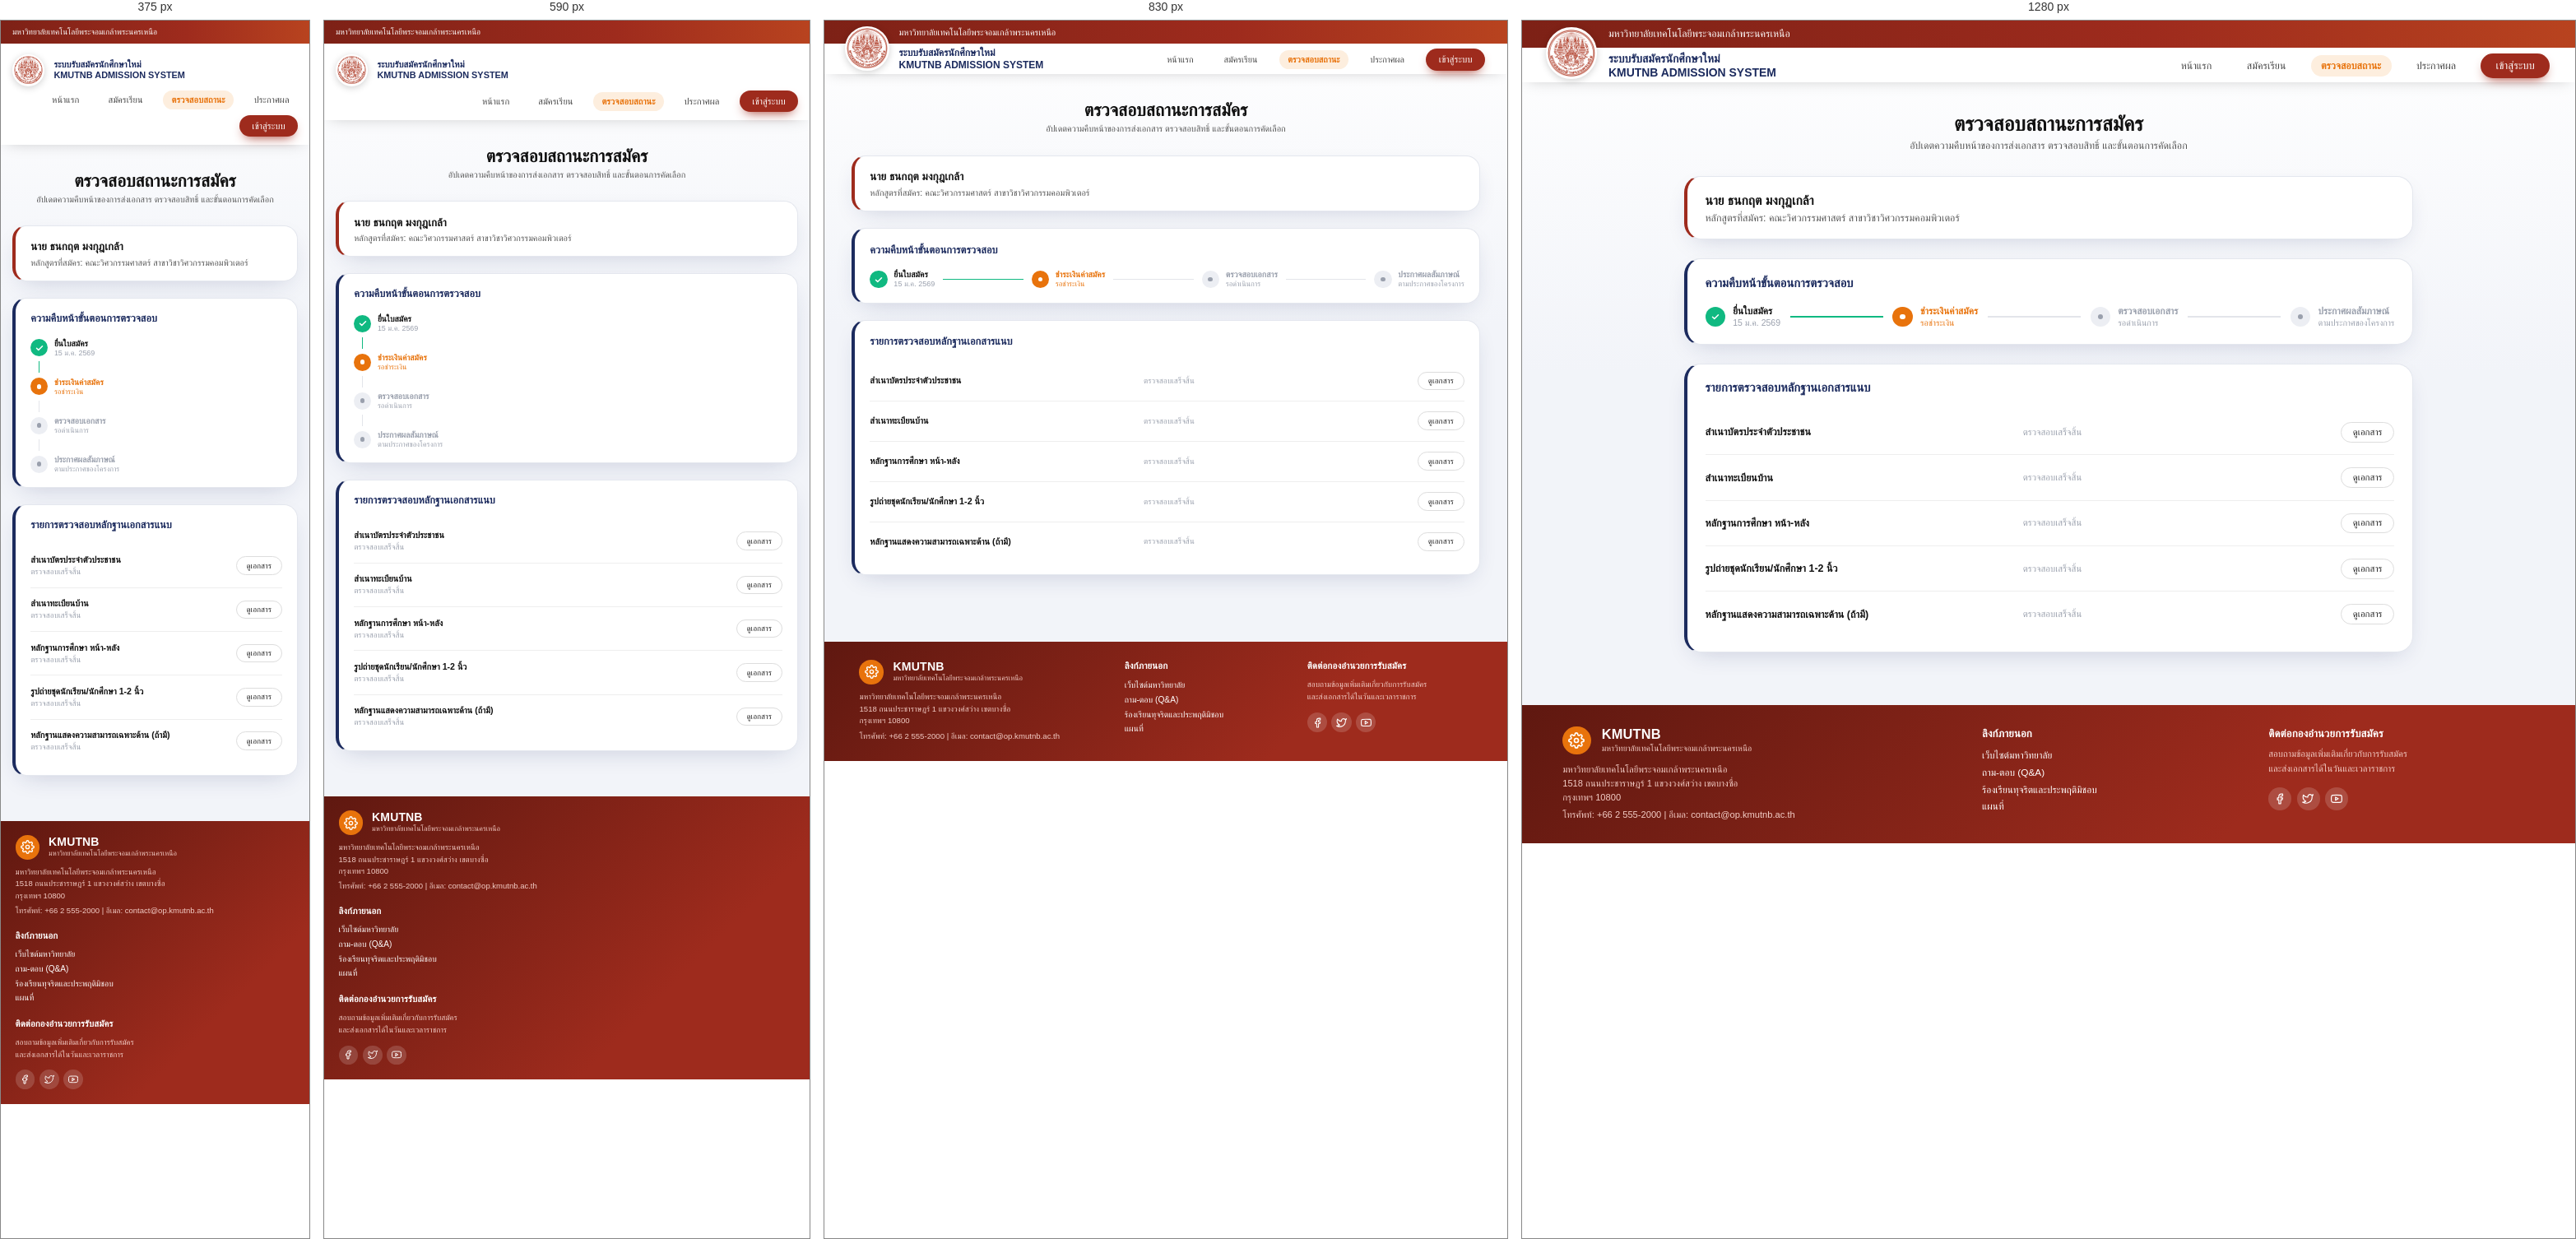
Rendered at 375 px, 590 px, 830 px and 1280 px, left to right.

<!-- file: status.html -->
<!DOCTYPE html>
<html lang="th">
<head>
    <meta charset="UTF-8">
    <meta name="viewport" content="width=device-width, initial-scale=1.0">
    <link rel="stylesheet" href="css/style.css">
    <title>ตรวจสอบสถานะ</title>
</head>
<body>
    <header>
        <img class="logo" src="image/logo_kmutnb.png" alt="Logo">
        <h1 class="head">มหาวิทยาลัยเทคโนโลยีพระจอมเกล้าพระนครเหนือ</h1>
        <div class="second-head">
            <h2>ระบบรับสมัครนักศึกษาใหม่ <br>KMUTNB ADMISSION SYSTEM</h2>
        </div>
        <div class="ui">
            <a href="index.html">หน้าแรก</a>
            <a href="terms.html">สมัครเรียน</a>
            <a href="status.html" class="active">ตรวจสอบสถานะ</a>
            <a href="result.html">ประกาศผล</a>
            <a href="login.html" class="btn-login">เข้าสู่ระบบ</a>
        </div>
    </header>

    <main class="status-page">
        <div class="status-title">
            <h2>ตรวจสอบสถานะการสมัคร</h2>
            <p>อัปเดตความคืบหน้าของการส่งเอกสาร ตรวจสอบสิทธิ์ และขั้นตอนการคัดเลือก</p>
        </div>

        <section class="card applicant">
            <h3>นาย ธนกฤต มงกุฎเกล้า</h3>
            <p>หลักสูตรที่สมัคร: คณะวิศวกรรมศาสตร์ สาขาวิชาวิศวกรรมคอมพิวเตอร์</p>
        </section>

        <section class="card">
            <h3 class="card-title">ความคืบหน้าขั้นตอนการตรวจสอบ</h3>
            <div class="stepper">
                <div class="step done">
                    <span class="step-icon">
                        <svg viewBox="0 0 24 24" width="12" height="12" fill="none" stroke="#fff" stroke-width="3" stroke-linecap="round" stroke-linejoin="round"><path d="M5 12.5l4.5 4.5L19 7.5"/></svg>
                    </span>
                    <span class="step-text">
                        <b>ยื่นใบสมัคร</b>
                        <small>15 ม.ค. 2569</small>
                    </span>
                </div>
                <span class="step-line on"></span>

                <div class="step doing">
                    <span class="step-icon"></span>
                    <span class="step-text">
                        <b>ชำระเงินค่าสมัคร</b>
                        <small>รอชำระเงิน</small>
                    </span>
                </div>
                <span class="step-line"></span>

                <div class="step wait">
                    <span class="step-icon"></span>
                    <span class="step-text">
                        <b>ตรวจสอบเอกสาร</b>
                        <small>รอดำเนินการ</small>
                    </span>
                </div>
                <span class="step-line"></span>

                <div class="step wait">
                    <span class="step-icon"></span>
                    <span class="step-text">
                        <b>ประกาศผลสัมภาษณ์</b>
                        <small>ตามประกาศของโครงการ</small>
                    </span>
                </div>
            </div>
        </section>

        <section class="card">
            <h3 class="card-title">รายการตรวจสอบหลักฐานเอกสารแนบ</h3>
            <ul class="check-list">
                <li class="check-item">
                    <span class="check-name">สำเนาบัตรประจำตัวประชาชน</span>
                    <span class="check-status">ตรวจสอบเสร็จสิ้น</span>
                    <button type="button" class="btn-view">ดูเอกสาร</button>
                </li>
                <li class="check-item">
                    <span class="check-name">สำเนาทะเบียนบ้าน</span>
                    <span class="check-status">ตรวจสอบเสร็จสิ้น</span>
                    <button type="button" class="btn-view">ดูเอกสาร</button>
                </li>
                <li class="check-item">
                    <span class="check-name">หลักฐานการศึกษา หน้า-หลัง</span>
                    <span class="check-status">ตรวจสอบเสร็จสิ้น</span>
                    <button type="button" class="btn-view">ดูเอกสาร</button>
                </li>
                <li class="check-item">
                    <span class="check-name">รูปถ่ายชุดนักเรียน/นักศึกษา 1-2 นิ้ว</span>
                    <span class="check-status">ตรวจสอบเสร็จสิ้น</span>
                    <button type="button" class="btn-view">ดูเอกสาร</button>
                </li>
                <li class="check-item">
                    <span class="check-name">หลักฐานแสดงความสามารถเฉพาะด้าน (ถ้ามี)</span>
                    <span class="check-status">ตรวจสอบเสร็จสิ้น</span>
                    <button type="button" class="btn-view">ดูเอกสาร</button>
                </li>
            </ul>
        </section>
    </main>

    <footer>
        <div class="footerleft">
            <h4>KMUTNB</h4>
            <p class="sub">มหาวิทยาลัยเทคโนโลยีพระจอมเกล้าพระนครเหนือ</p>
            <p class="addr">มหาวิทยาลัยเทคโนโลยีพระจอมเกล้าพระนครเหนือ<br>
                1518 ถนนประชาราษฎร์ 1 แขวงวงศ์สว่าง เขตบางซื่อ<br>
                กรุงเทพฯ 10800
                <span class="contact">โทรศัพท์: +66 2 555-2000 | อีเมล: contact@op.kmutnb.ac.th</span>
            </p>
        </div>

        <div class="footercenter">
            <h4>ลิงก์ภายนอก </h4>
            <p><a href="https://www.kmutnb.ac.th/life-in-the-university/prachinburi.aspx">เว็บไซต์มหาวิทยาลัย</a><br>
                <a href="https://ita.kmutnb.ac.th/ita-contact/qanda.php">ถาม-ตอบ (Q&A)</a><br>
                <a href="https://kmutnb.ac.th/about/clue-reporting.aspx">ร้องเรียนทุจริตและประพฤติมิชอบ</a><br>
                <a href="https://kmutnb.ac.th/contact-us.aspx">แผนที่</a></p>
        </div>

        <div class="footerright">
            <h4>ติดต่อกองอำนวยการรับสมัคร</h4>
            <p>สอบถามข้อมูลเพิ่มเติมเกี่ยวกับการรับสมัคร<br>
                และส่งเอกสารได้ในวันและเวลาราชการ</p>
            <div class="social">
                <a href="https://www.facebook.com/KMUTNB.Official/" target="_blank" rel="noopener" aria-label="Facebook"></a>
                <a href="https://x.com/KMUTNBofficial" target="_blank" rel="noopener" aria-label="Twitter"></a>
                <a href="https://www.youtube.com/c/KMUTNBofficial" target="_blank" rel="noopener" aria-label="YouTube"></a>
            </div>
        </div>
    </footer>
    <script src="js/app.js"></script>
</body>
</html>

/* @media block from style.css */
@media (max-width: 900px) {
    .register {
        grid-template-columns: 1fr;
        gap: 1.5rem;
        padding: 1.75rem 1.25rem;
    }
    .register .reg-text { text-align: center; }
    .register .reg-text h2 { font-size: 1.9rem; }
    .register .reg-text h2::after { margin: 0.8rem auto; width: 40%; }

    .admission { padding: 2rem 2rem; }
}

/* @media block from style.css */
@media (max-width: 760px) {
    /* header: ย้ายจากตำแหน่งแบบ absolute เป็นเรียงต่อกัน */
    header {
        height: auto;
        display: flex;
        flex-wrap: wrap;
        align-items: center;
        gap: 0.4rem 0.8rem;
        padding: 0 1rem 0.7rem;
    }
    header::before { height: 2rem; }

    .head {
        order: 0;
        position: relative;
        left: auto; top: auto;
        flex: 0 0 calc(100% + 2rem);
        margin: 0 -1rem;
        padding: 0 1rem;
        font-size: 0.7rem;
    }
    .logo {
        order: 1;
        position: static;
        width: 2.8rem; height: 2.8rem;
        margin-top: 0.5rem;
    }
    .second-head {
        order: 2;
        position: static;
        height: auto;
        flex: 1;
        margin-top: 0.5rem;
    }
    .second-head h2 { font-size: 0.78rem; }
    .ui {
        order: 3;
        position: static;
        flex: 0 0 100%;
        height: auto;
        flex-wrap: wrap;
        justify-content: flex-end;
        gap: 0.5rem 1rem;
    }
    .ui a { font-size: 0.78rem; }

    /* หน้าแรก */
    .hero {
        grid-template-columns: 1fr;
        gap: 1.5rem;
        padding: 1.75rem 1.25rem;
        align-content: start;
    }
    .hero-text h1 { font-size: 1.6rem; }

    /* footer เรียง 1 คอลัมน์ */
    footer {
        grid-template-columns: 1fr;
        row-gap: 1.1rem;
        padding: 1.25rem;
    }

    /* login */
    .Login { padding-bottom: 1.5rem; }
    .Login #main { font-size: 1.6rem; margin-top: 1.5rem; }
    .Login label,
    .Login .checkbox-container,
    .Login .Newuser,
    .Login .summit-login { margin-left: 8%; }
    .Login input[type=text],
    .Login input[type=password],
    .Login .Newuser,
    .Login .summit-login { width: 84%; }
    .Login label[for="remember"] { margin-left: 0.3rem; }
    .Login label[for="forgot"] { margin-left: 25%; }

    /* register */
    .reg-card { padding: 1.5rem 1.25rem; }
    .row { grid-template-columns: 1fr; gap: 0.35rem; }
    .row label { text-align: left; margin-top: 0.5rem; }
    .btn-submit { width: 100%; }

    /* admission 1 / 2 */
    .admission { padding: 1.5rem 1.25rem; margin: 1rem auto; }
    .admission1form { grid-template-columns: 1fr; }

    /* status: ขั้นตอนเรียงลงแนวตั้ง */
    .stepper {
        flex-direction: column;
        align-items: flex-start;
    }
    .step-line {
        flex: none;
        width: 1.5px;
        height: 1rem;
        margin: 0.3rem 0 0.3rem 0.7rem;
    }

    .check-item { grid-template-columns: 1fr auto; row-gap: 0.15rem; }
    .check-name { grid-column: 1; }
    .check-status { grid-column: 1; grid-row: 2; }
    .btn-view { grid-column: 2; grid-row: 1 / span 2; }
}

/* @media block from style.css */
@media (max-width: 420px) {
    .admission .sumit { flex-direction: column-reverse; }
    .admission .summit-login,
    .admission .Newuser { width: 100%; }
    .doc-item { flex-wrap: wrap; }
}

/* @media block from style.css */
@media (max-width: 760px) {
    .receipt dl { grid-template-columns: 1fr; gap: 0.1rem; }
    .receipt dd { margin-bottom: 0.5rem; }
    .Login .checkbox-container { width: 84%; margin-left: 8%; }
    .Login .form-msg { margin: 0 8% 0.8rem; }
}

/* @media block from style.css */
@media (max-width: 900px) { .quick { grid-template-columns: repeat(2, 1fr); } }

/* @media block from style.css */
@media (max-width: 760px) {
    header { position: relative; }
    .hero { grid-template-columns: 1fr; padding: 1.75rem 1.25rem; }
    .hero-text h1 { font-size: 2rem; }
    .hero-img::before { inset: .6rem -.4rem -.6rem .4rem; }
    .quick { grid-template-columns: repeat(2, 1fr); }
    .Login label, .Login .checkbox-container, .Login .Newuser, .Login .summit-login { margin-left: 8%; }
    .Login input[type=text], .Login input[type=password], .Login .Newuser, .Login .summit-login { width: 84%; }
    footer { padding: 1.25rem; }
}

/* @media block from style.css */
@media (max-width: 760px) { .slides { aspect-ratio: 16 / 8; } .s-btn { width: 2rem; height: 2rem; } }

/* @media block from style.css */
@media (max-width: 760px) {
    .hero { grid-template-columns: 1fr; padding: 2.5rem 1.25rem; min-height: 0; background: linear-gradient(180deg, rgba(52,18,12,.9), rgba(52,18,12,.7)), url(../image/building.png) center / cover; }
    .hero-text h1 { font-size: 1.7rem; }
}